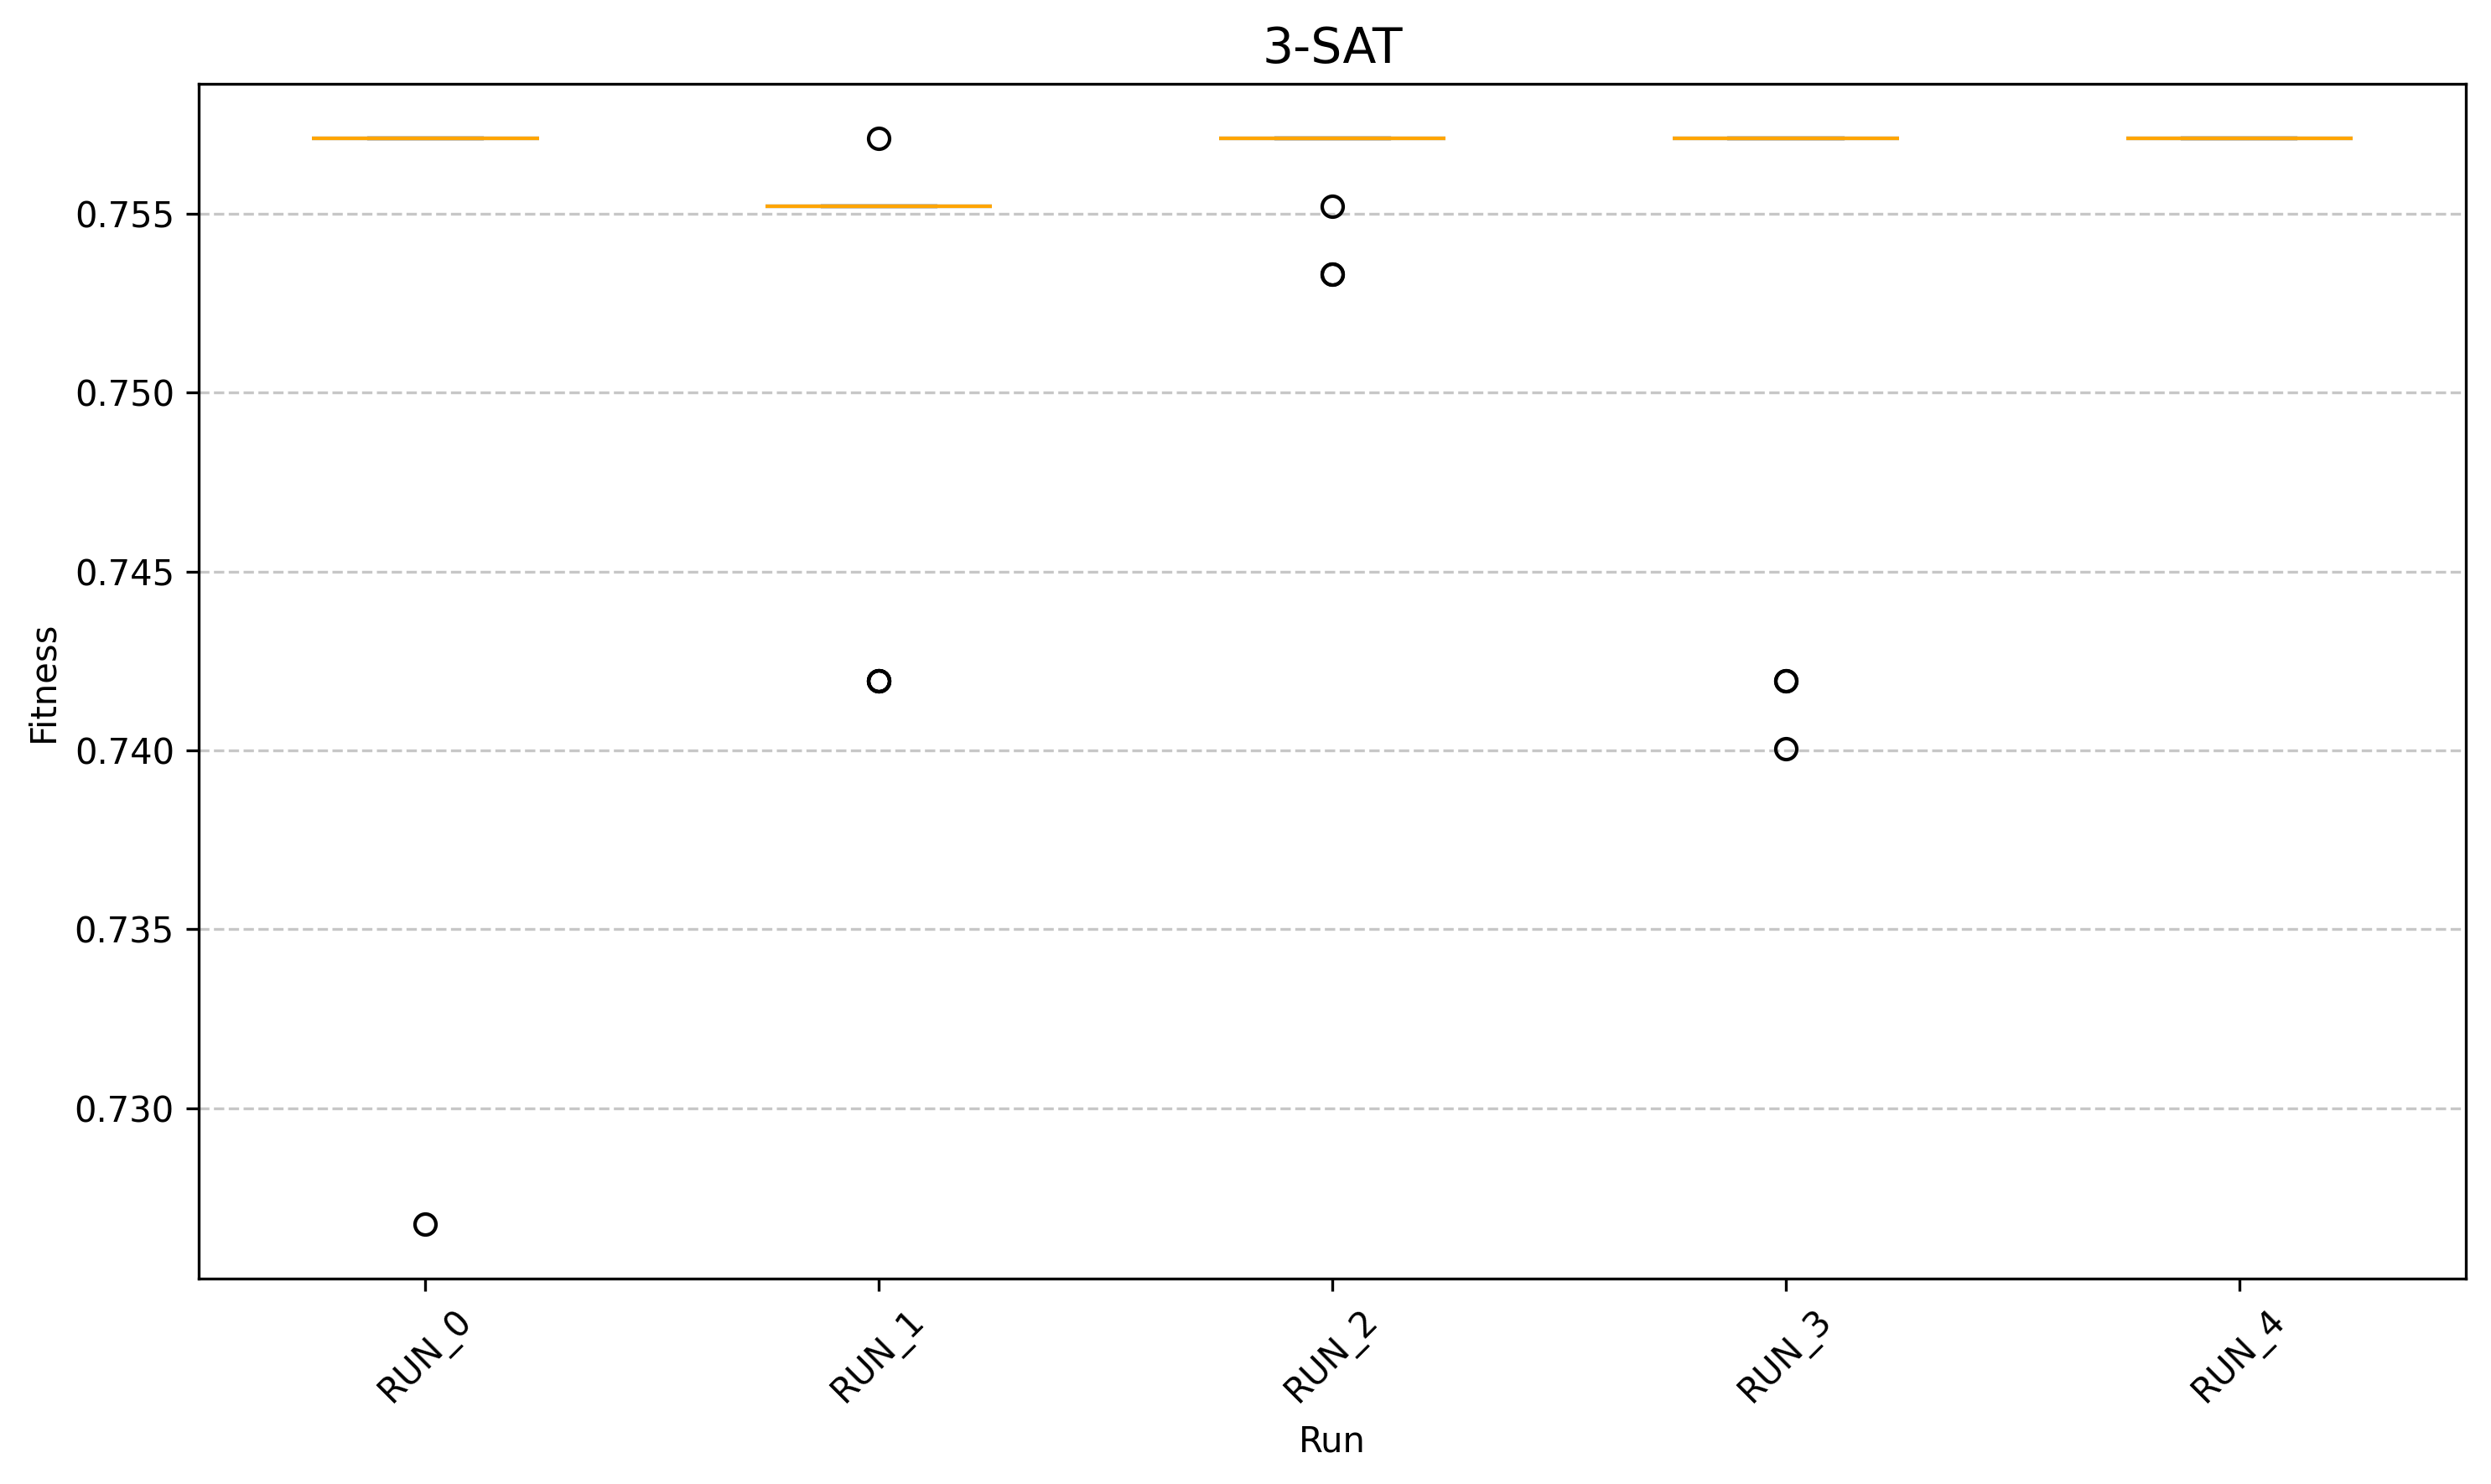

The file beside this chart, header and first rows:
2, 0, 0.7419354838709677
2, 1, 0.7571
2, 2, 0.7571
2, 3, 0.7571
2, 4, 0.7571
2, 5, 0.7571
2, 6, 0.7571
2, 7, 0.7571
2, 8, 0.7571
2, 9, 0.7571
2, 10, 0.7571
2, 11, 0.7571
2, 12, 0.7571
2, 13, 0.7571
2, 14, 0.7571
2, 15, 0.7571
2, 16, 0.7571
2, 17, 0.7571
2, 18, 0.7571
2, 19, 0.7571
2, 20, 0.7571
2, 21, 0.7571
2, 22, 0.7571
2, 23, 0.7571
2, 24, 0.7571
2, 25, 0.7571
2, 26, 0.7571
2, 27, 0.7571
2, 28, 0.7571
2, 29, 0.7571
2, 30, 0.7571
2, 31, 0.7571
2, 32, 0.7571
2, 33, 0.7571
2, 34, 0.7571
2, 35, 0.7571
2, 36, 0.7571
2, 37, 0.7571
2, 38, 0.7571
2, 39, 0.7571
2, 40, 0.7571
2, 41, 0.7571
2, 42, 0.7571
2, 43, 0.7571
2, 44, 0.7571
2, 45, 0.7571
2, 46, 0.7571
2, 47, 0.7571
2, 48, 0.7571
2, 49, 0.7571
2, 50, 0.7571
2, 51, 0.7571
2, 52, 0.7571
2, 53, 0.7571
2, 54, 0.7571
2, 55, 0.7571
2, 56, 0.7571
2, 57, 0.7571
2, 58, 0.7571
2, 59, 0.7571
2, 60, 0.7571
... 9,939 more rows
